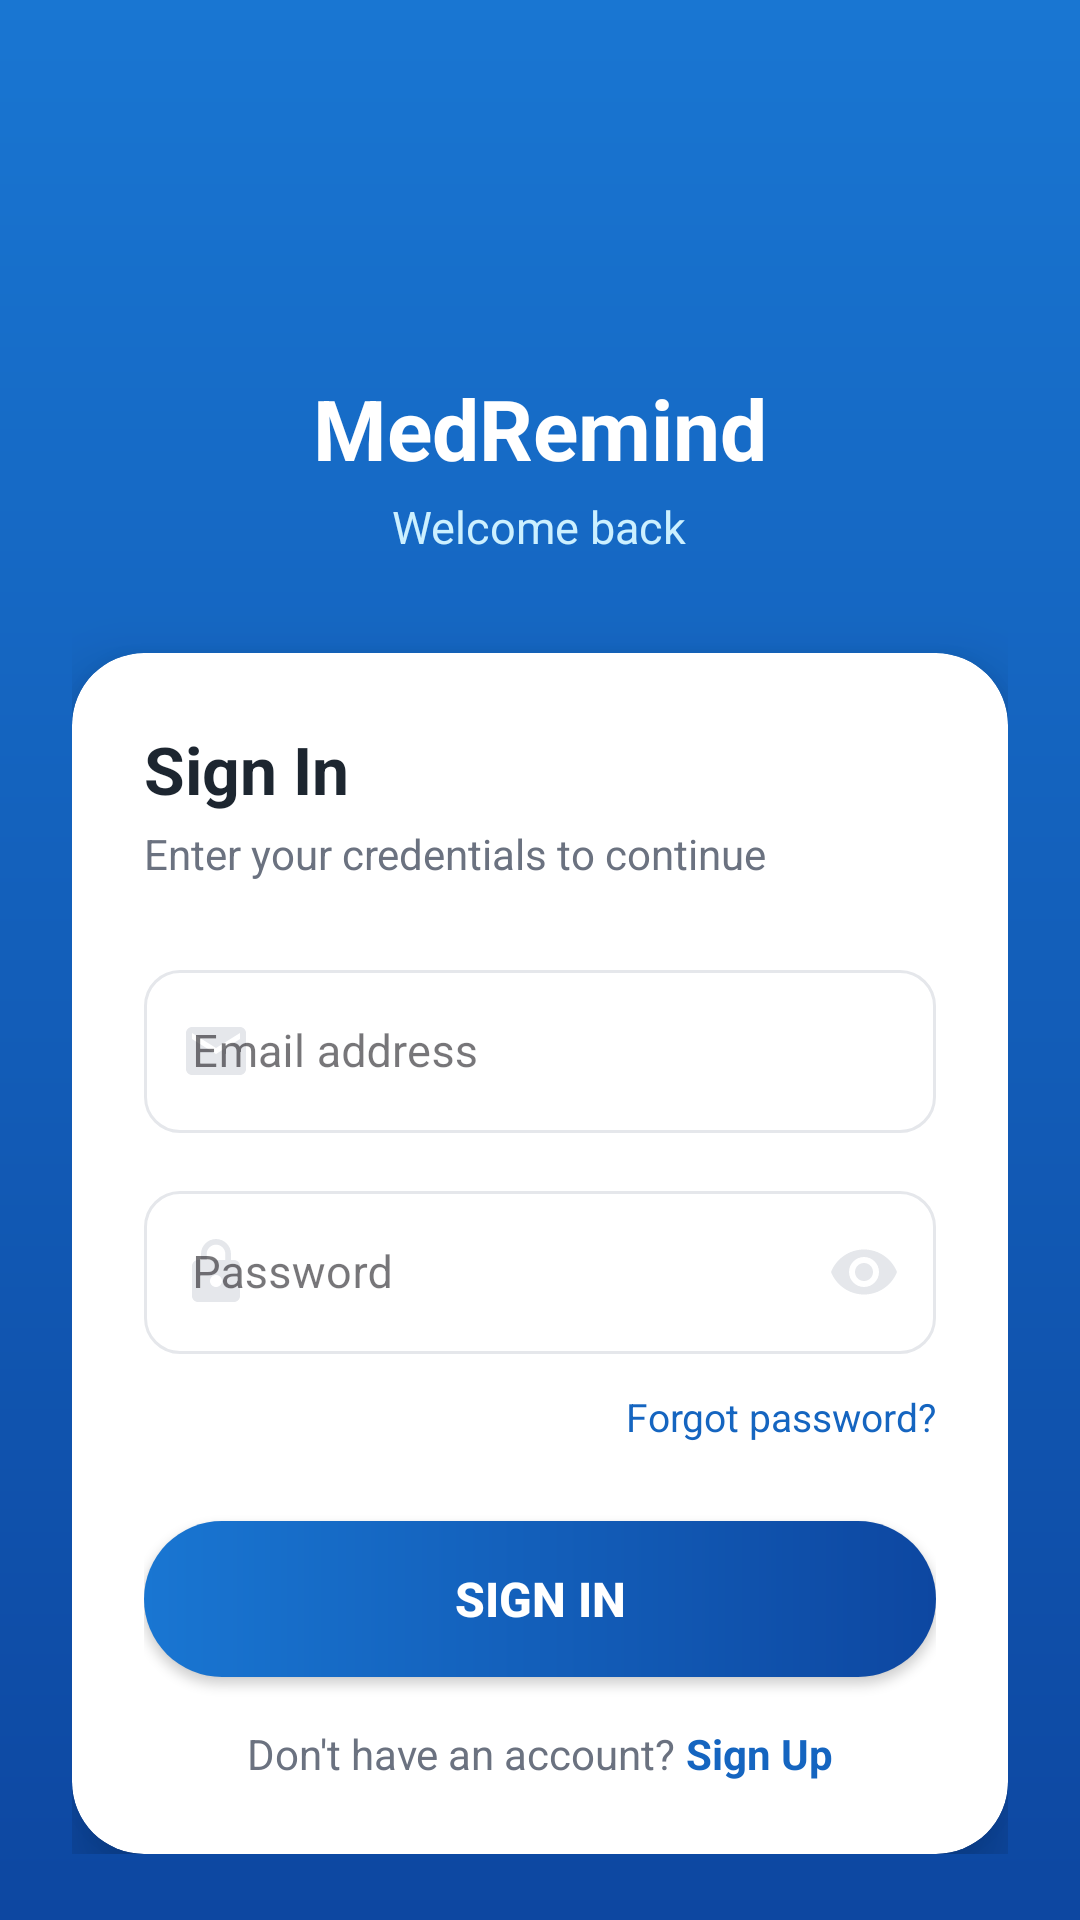

Android layout source for this screen:
<!-- AndroidManifest.xml: application theme Theme.MediReminder -->
<!-- res/layout/activity_login.xml -->
<?xml version="1.0" encoding="utf-8"?>
<androidx.constraintlayout.widget.ConstraintLayout
    xmlns:android="http://schemas.android.com/apk/res/android"
    xmlns:app="http://schemas.android.com/apk/res-auto"
    android:layout_width="match_parent"
    android:layout_height="match_parent"
    android:background="@drawable/gradient_background">

    <androidx.core.widget.NestedScrollView
        android:layout_width="0dp"
        android:layout_height="0dp"
        android:fillViewport="true"
        app:layout_constraintTop_toTopOf="parent"
        app:layout_constraintBottom_toBottomOf="parent"
        app:layout_constraintStart_toStartOf="parent"
        app:layout_constraintEnd_toEndOf="parent">

        <LinearLayout
            android:layout_width="match_parent"
            android:layout_height="wrap_content"
            android:orientation="vertical"
            android:paddingStart="24dp"
            android:paddingEnd="24dp"
            android:paddingTop="52dp"
            android:paddingBottom="32dp">

            
            <LinearLayout
                android:layout_width="match_parent"
                android:layout_height="wrap_content"
                android:orientation="vertical"
                android:gravity="center"
                android:paddingBottom="32dp">

                <ImageView
                    android:layout_width="60dp"
                    android:layout_height="60dp"
                    android:src="@drawable/pill"
                    android:contentDescription="MedRemind" />

                <TextView
                    android:layout_width="wrap_content"
                    android:layout_height="wrap_content"
                    android:layout_marginTop="12dp"
                    android:text="MedRemind"
                    android:textColor="#FFFFFF"
                    android:textSize="28sp"
                    android:textStyle="bold" />

                <TextView
                    android:layout_width="wrap_content"
                    android:layout_height="wrap_content"
                    android:layout_marginTop="4dp"
                    android:text="Welcome back"
                    android:textColor="#CCF0FF"
                    android:textSize="15sp" />
            </LinearLayout>

            
            <androidx.cardview.widget.CardView
                android:layout_width="match_parent"
                android:layout_height="wrap_content"
                app:cardCornerRadius="24dp"
                app:cardElevation="12dp"
                app:cardBackgroundColor="#FFFFFF">

                <LinearLayout
                    android:layout_width="match_parent"
                    android:layout_height="wrap_content"
                    android:orientation="vertical"
                    android:padding="24dp">

                    
                    <TextView
                        android:layout_width="wrap_content"
                        android:layout_height="wrap_content"
                        android:text="Sign In"
                        android:textColor="#1D2630"
                        android:textSize="22sp"
                        android:textStyle="bold" />

                    <TextView
                        android:layout_width="wrap_content"
                        android:layout_height="wrap_content"
                        android:layout_marginTop="4dp"
                        android:layout_marginBottom="24dp"
                        android:text="Enter your credentials to continue"
                        android:textColor="#6B7280"
                        android:textSize="14sp" />

                    
                    <com.google.android.material.textfield.TextInputLayout
                        android:id="@+id/tilLoginEmail"
                        style="@style/Widget.MaterialComponents.TextInputLayout.OutlinedBox"
                        android:layout_width="match_parent"
                        android:layout_height="wrap_content"
                        android:layout_marginBottom="14dp"
                        android:hint="Email address"
                        app:boxCornerRadiusBottomEnd="12dp"
                        app:boxCornerRadiusBottomStart="12dp"
                        app:boxCornerRadiusTopEnd="12dp"
                        app:boxCornerRadiusTopStart="12dp"
                        app:boxStrokeColor="@color/teal_selector"
                        app:hintTextColor="@color/teal_selector"
                        app:startIconDrawable="@drawable/ic_email"
                        app:startIconTint="@color/teal_selector">
                        <com.google.android.material.textfield.TextInputEditText
                            android:id="@+id/EtEmail"
                            android:layout_width="match_parent"
                            android:layout_height="wrap_content"
                            android:inputType="textEmailAddress"
                            android:textColor="#1D2630"
                            android:textSize="15sp" />
                    </com.google.android.material.textfield.TextInputLayout>

                    
                    <com.google.android.material.textfield.TextInputLayout
                        android:id="@+id/tilLoginPassword"
                        style="@style/Widget.MaterialComponents.TextInputLayout.OutlinedBox"
                        android:layout_width="match_parent"
                        android:layout_height="wrap_content"
                        android:layout_marginBottom="6dp"
                        android:hint="Password"
                        app:boxCornerRadiusBottomEnd="12dp"
                        app:boxCornerRadiusBottomStart="12dp"
                        app:boxCornerRadiusTopEnd="12dp"
                        app:boxCornerRadiusTopStart="12dp"
                        app:boxStrokeColor="@color/teal_selector"
                        app:endIconMode="password_toggle"
                        app:endIconTint="@color/teal_selector"
                        app:hintTextColor="@color/teal_selector"
                        app:startIconDrawable="@drawable/ic_lock"
                        app:startIconTint="@color/teal_selector">
                        <com.google.android.material.textfield.TextInputEditText
                            android:id="@+id/EtPass"
                            android:layout_width="match_parent"
                            android:layout_height="wrap_content"
                            android:inputType="textPassword"
                            android:textColor="#1D2630"
                            android:textSize="15sp" />
                    </com.google.android.material.textfield.TextInputLayout>

                    
                    <TextView
                        android:id="@+id/txtForgotPassword"
                        android:layout_width="wrap_content"
                        android:layout_height="wrap_content"
                        android:layout_gravity="end"
                        android:layout_marginBottom="20dp"
                        android:background="?attr/selectableItemBackground"
                        android:paddingVertical="6dp"
                        android:text="Forgot password?"
                        android:textColor="#1565C0"
                        android:textSize="13sp" />

                    
                    <Button
                        android:id="@+id/btnSignUp"
                        android:layout_width="match_parent"
                        android:layout_height="52dp"
                        android:background="@drawable/btn_add_bg"
                        android:text="Sign In"
                        android:textColor="#FFFFFF"
                        android:textSize="16sp"
                        android:textStyle="bold"
                        app:backgroundTint="@null" />

                    
                    <LinearLayout
                        android:layout_width="match_parent"
                        android:layout_height="wrap_content"
                        android:gravity="center"
                        android:layout_marginTop="16dp"
                        android:orientation="horizontal">
                        <TextView
                            android:layout_width="wrap_content"
                            android:layout_height="wrap_content"
                            android:text="Don't have an account? "
                            android:textColor="#6B7280"
                            android:textSize="14sp" />
                        <TextView
                            android:id="@+id/txtGoToSignUp"
                            android:layout_width="wrap_content"
                            android:layout_height="wrap_content"
                            android:background="?attr/selectableItemBackground"
                            android:text="Sign Up"
                            android:textColor="#1565C0"
                            android:textSize="14sp"
                            android:textStyle="bold" />
                    </LinearLayout>

                </LinearLayout>
            </androidx.cardview.widget.CardView>

        </LinearLayout>
    </androidx.core.widget.NestedScrollView>

</androidx.constraintlayout.widget.ConstraintLayout>
<!-- resources referenced by this layout -->
<resources>
  <!-- drawable btn_add_bg (drawable) -->
  <?xml version="1.0" encoding="utf-8"?>
  <shape xmlns:android="http://schemas.android.com/apk/res/android">
      <gradient
          android:startColor="#1976D2"
          android:endColor="#0D47A1"
          android:angle="0" />
      <corners android:radius="28dp" />
  </shape>
  <!-- drawable gradient_background (drawable) -->
  <?xml version="1.0" encoding="utf-8"?>
  <shape xmlns:android="http://schemas.android.com/apk/res/android"
      android:shape="rectangle">
      <gradient
          android:angle="90"
          android:startColor="@color/blue_dark"
          android:endColor="@color/blue_light"
          android:type="linear" />
  </shape>
  <!-- drawable ic_email (drawable) -->
  <?xml version="1.0" encoding="utf-8"?>
  <vector xmlns:android="http://schemas.android.com/apk/res/android"
      android:width="24dp"
      android:height="24dp"
      android:viewportWidth="24"
      android:viewportHeight="24">
      <path
          android:fillColor="#9CA3AF"
          android:pathData="M20,4H4C2.9,4 2,4.9 2,6V18C2,19.1 2.9,20 4,20H20C21.1,20 22,19.1 22,18V6C22,4.9 21.1,4 20,4ZM20,8L12,13L4,8V6L12,11L20,6V8Z" />
  </vector>
  <!-- drawable ic_lock (drawable) -->
  <?xml version="1.0" encoding="utf-8"?>
  <vector xmlns:android="http://schemas.android.com/apk/res/android"
      android:width="24dp"
      android:height="24dp"
      android:viewportWidth="24"
      android:viewportHeight="24">
      <path
          android:fillColor="#9CA3AF"
          android:pathData="M18,8H17V6C17,3.24 14.76,1 12,1C9.24,1 7,3.24 7,6V8H6C4.9,8 4,8.9 4,10V20C4,21.1 4.9,22 6,22H18C19.1,22 20,21.1 20,20V10C20,8.9 19.1,8 18,8ZM12,17C10.9,17 10,16.1 10,15C10,13.9 10.9,13 12,13C13.1,13 14,13.9 14,15C14,16.1 13.1,17 12,17ZM15.1,8H8.9V6C8.9,4.29 10.29,2.9 12,2.9C13.71,2.9 15.1,4.29 15.1,6V8Z" />
  </vector>
  <style name="Theme.MediReminder" parent="Base.Theme.MediReminder" />
  <color name="blue_dark">#0D47A1</color>
  <color name="blue_light">#1976D2</color>
  <style name="Base.Theme.MediReminder" parent="Theme.Material3.DayNight.NoActionBar">
          
          
      </style>
</resources>
